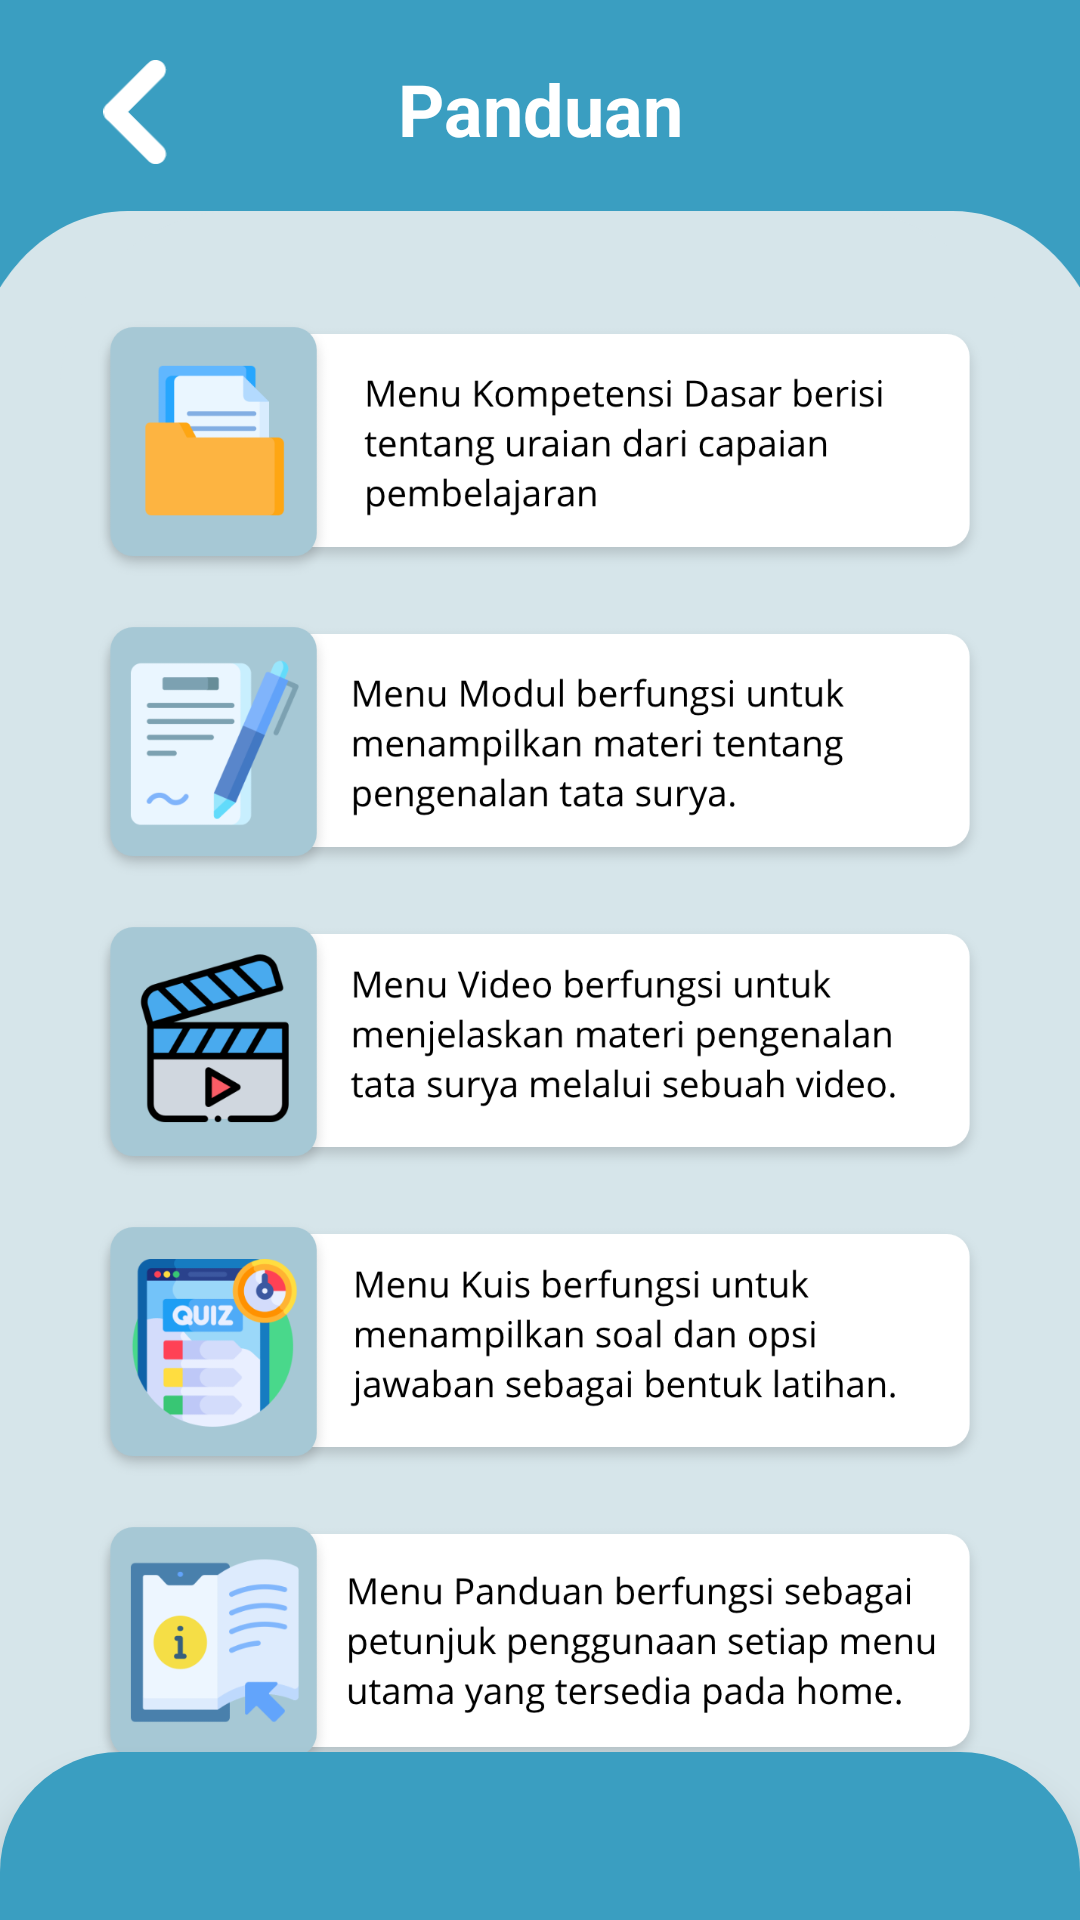

Layout XML and referenced resources for this Android screen:
<!-- AndroidManifest.xml: application theme Theme.SistemTataSurya -->
<!-- res/layout/activity_panduan.xml -->
<?xml version="1.0" encoding="utf-8"?>
<androidx.constraintlayout.widget.ConstraintLayout xmlns:android="http://schemas.android.com/apk/res/android"
    xmlns:app="http://schemas.android.com/apk/res-auto"
    xmlns:tools="http://schemas.android.com/tools"
    android:layout_width="match_parent"
    android:layout_height="match_parent"
    android:background="@drawable/bg_02"
    tools:context=".Panduan">


    <ScrollView
        android:layout_width="match_parent"
        android:layout_height="match_parent"
        android:scrollbars="none">

        <LinearLayout
            android:orientation="vertical"
            android:paddingTop="70dp"
            android:paddingBottom="50dp"
            android:paddingStart="20dp"
            android:paddingEnd="20dp"
            android:layout_width="match_parent"
            android:layout_height="wrap_content">


            <RelativeLayout
                android:background="@drawable/tab_corners_shape"
                android:layout_width="match_parent"
                android:layout_height="match_parent">

                <ImageView
                    android:id="@+id/P_KD"
                    android:layout_marginTop="20dp"
                    android:gravity="center"
                    android:paddingStart="10dp"
                    android:paddingEnd="10dp"
                    android:src="@drawable/pn_01"
                    android:layout_width="match_parent"
                    android:layout_height="wrap_content"/>

                <ImageView
                    android:id="@+id/P_Modul"
                    android:layout_marginTop="120dp"
                    android:gravity="center"
                    android:paddingStart="10dp"
                    android:paddingEnd="10dp"
                    android:src="@drawable/pn_02"
                    android:layout_width="match_parent"
                    android:layout_height="wrap_content"/>

                <ImageView
                    android:id="@+id/P_Video"
                    android:layout_marginTop="220dp"
                    android:gravity="center"
                    android:paddingStart="10dp"
                    android:paddingEnd="10dp"
                    android:src="@drawable/pn_03"
                    android:layout_width="match_parent"
                    android:layout_height="wrap_content"/>

                <ImageView
                    android:id="@+id/P_Kuis"
                    android:layout_marginTop="320dp"
                    android:gravity="center"
                    android:paddingStart="10dp"
                    android:paddingEnd="10dp"
                    android:src="@drawable/pn_04"
                    android:layout_width="match_parent"
                    android:layout_height="wrap_content"/>

                <ImageView
                    android:id="@+id/P_Panduan"
                    android:layout_marginTop="420dp"
                    android:gravity="center"
                    android:paddingStart="10dp"
                    android:paddingEnd="10dp"
                    android:src="@drawable/pn_05"
                    android:layout_width="match_parent"
                    android:layout_height="wrap_content"/>

                <ImageView
                    android:id="@+id/P_About"
                    android:layout_marginTop="520dp"
                    android:gravity="center"
                    android:paddingStart="10dp"
                    android:paddingEnd="10dp"
                    android:src="@drawable/pn_06"
                    android:layout_width="match_parent"
                    android:layout_height="wrap_content"/>


            </RelativeLayout>

        </LinearLayout>



    </ScrollView>



    <LinearLayout
        android:orientation="vertical"
        android:layout_width="match_parent"
        android:layout_height="match_parent">

        <ImageView
            android:background="@drawable/at_01"
            android:layout_width="match_parent"
            android:layout_height="wrap_content"
            app:layout_constraintEnd_toEndOf="parent"
            app:layout_constraintStart_toStartOf="parent"/>

    </LinearLayout>

    <LinearLayout
        android:orientation="vertical"
        android:layout_width="match_parent"
        android:layout_height="match_parent">

        <RelativeLayout
            android:layout_marginTop="20dp"
            android:layout_marginRight="20dp"
            android:layout_marginLeft="20dp"
            android:layout_width="match_parent"
            android:layout_height="wrap_content">

            <TextView
                android:gravity="center"
                android:layout_width="match_parent"
                android:layout_height="wrap_content"
                android:text="Panduan"
                android:textColor="@color/white"
                android:textSize="24sp"
                android:textStyle="bold" />

            <ImageView
                android:id="@+id/BtnBack_01"
                android:clickable="true"
                android:onClick="BackHome"
                android:layout_alignParentLeft="true"
                android:src="@drawable/ic_back_01"
                android:layout_width="50dp"
                android:layout_height="35dp"/>

        </RelativeLayout>


    </LinearLayout>

    <com.google.android.material.bottomnavigation.BottomNavigationView
        android:layout_width="match_parent"
        android:layout_height="wrap_content"
        app:layout_constraintBottom_toBottomOf="parent"
        app:layout_constraintEnd_toEndOf="parent"
        app:layout_constraintStart_toStartOf="parent"
        android:background="@drawable/buttom_corners_shape"/>

</androidx.constraintlayout.widget.ConstraintLayout>
<!-- resources referenced by this layout -->
<resources>
  <!-- drawable at_01: png bitmap (drawable-hdpi, 3517 bytes) -->
  <!-- drawable bg_02: png bitmap (drawable-hdpi, 18329 bytes) -->
  <!-- drawable buttom_corners_shape (drawable) -->
  <?xml version="1.0" encoding="utf-8"?>
  <shape xmlns:android="http://schemas.android.com/apk/res/android">
  
      <solid
          android:color="#3A9EC1"/>
  
      <corners
          android:topRightRadius="40dp"
          android:topLeftRadius="40dp"/>
  
  </shape>
  <!-- drawable ic_back_01: png bitmap (drawable-hdpi, 483 bytes) -->
  <!-- drawable pn_01: png bitmap (drawable-hdpi, 20140 bytes) -->
  <!-- drawable pn_02: png bitmap (drawable-hdpi, 25491 bytes) -->
  <!-- drawable pn_03: png bitmap (drawable-hdpi, 30230 bytes) -->
  <!-- drawable pn_04: png bitmap (drawable-hdpi, 29879 bytes) -->
  <!-- drawable pn_05: png bitmap (drawable-hdpi, 28791 bytes) -->
  <!-- drawable pn_06: png bitmap (drawable-hdpi, 22104 bytes) -->
  <!-- drawable tab_corners_shape (drawable) -->
  <?xml version="1.0" encoding="utf-8"?>
  <shape xmlns:android="http://schemas.android.com/apk/res/android">
  
      <solid
          android:color="#D6E5EA"/>
  
      <corners
          android:topRightRadius="60dp"
          android:topLeftRadius="60dp"/>
  
  </shape>
  <style name="Theme.SistemTataSurya" parent="Theme.MaterialComponents.DayNight.NoActionBar">
          
          <item name="colorPrimary">#3A9EC1</item>
          <item name="colorPrimaryVariant">#3A9EC1</item>
          <item name="colorOnPrimary">@color/white</item>
          
          <item name="colorSecondary">@color/teal_200</item>
          <item name="colorSecondaryVariant">@color/teal_700</item>
          <item name="colorOnSecondary">@color/black</item>
          
          <item name="android:statusBarColor" tools:targetApi="l">?attr/colorPrimaryVariant</item>
          
      </style>
  <!-- not gathered from this repository: default colours our renderer supplied (Android Studio template values) -->
  <color name="teal_200">#FF03DAC5</color>
  <color name="teal_700">#FF018786</color>
  <color name="black">#FF000000</color>
  <color name="white">#FFFFFFFF</color>
</resources>
